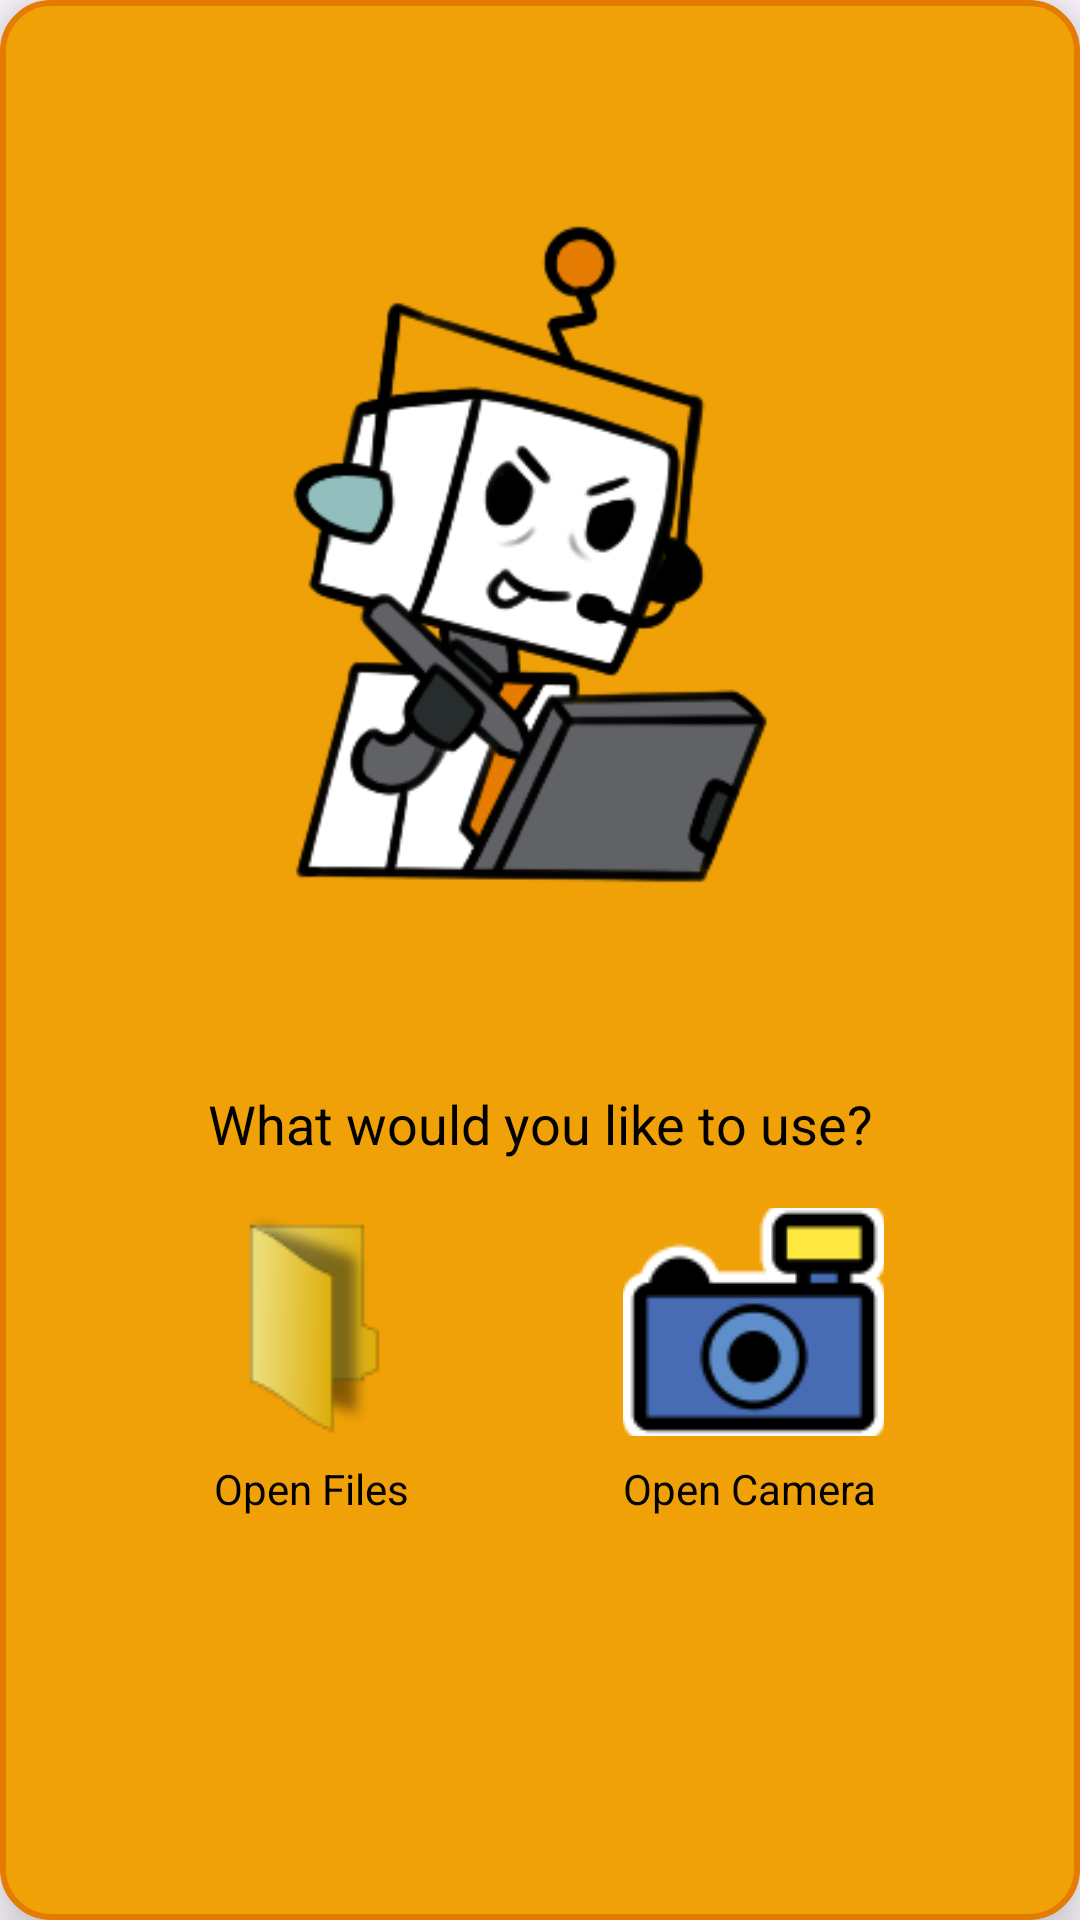

The Android layout XML behind this screen, and the referenced resources:
<!-- AndroidManifest.xml: application theme Theme.Aiapplication -->
<!-- res/layout/option_picker_sunny.xml -->
<?xml version="1.0" encoding="utf-8"?>
<androidx.constraintlayout.widget.ConstraintLayout xmlns:android="http://schemas.android.com/apk/res/android"
    xmlns:tools="http://schemas.android.com/tools"
    xmlns:app="http://schemas.android.com/apk/res-auto"
    android:id="@+id/choice"
    android:layout_width="wrap_content"
    android:layout_height="wrap_content"
    android:background="@drawable/popup_round_sunny"
    android:padding="16dp"
    android:elevation="12dp">

    
    <ImageView
        android:id="@+id/successImage"
        android:layout_width="0dp"
        android:layout_height="0dp"
        app:layout_constraintWidth_percent="0.75"
        app:layout_constraintHeight_percent="0.55"
        android:src="@drawable/detailsbotsunny"
        app:layout_constraintTop_toTopOf="parent"
        app:layout_constraintStart_toStartOf="parent"
        app:layout_constraintEnd_toEndOf="parent" />

    
    <TextView
        android:id="@+id/option"
        android:layout_width="wrap_content"
        android:layout_height="wrap_content"
        android:text="@string/options_popup"
        android:textSize="18sp"
        android:textColor="@color/black"
        android:layout_marginTop="12dp"
        app:layout_constraintTop_toBottomOf="@id/successImage"
        app:layout_constraintStart_toStartOf="parent"
        app:layout_constraintEnd_toEndOf="parent" />

    
    <ImageButton
        android:id="@+id/files"
        android:layout_width="77dp"
        android:layout_height="76dp"
        android:layout_marginTop="16dp"
        android:background="?android:attr/selectableItemBackground"
        android:contentDescription="@string/Filebutton"
        android:src="@drawable/file"
        app:layout_constraintEnd_toStartOf="@id/camera"
        app:layout_constraintHorizontal_chainStyle="spread"
        app:layout_constraintStart_toStartOf="parent"
        app:layout_constraintTop_toBottomOf="@id/option" />

    
    <ImageButton
        android:id="@+id/camera"
        android:layout_width="87dp"
        android:layout_height="76dp"
        android:layout_marginStart="16dp"
        android:layout_marginTop="16dp"
        android:background="?android:attr/selectableItemBackground"
        android:contentDescription="@string/camera_button"
        android:src="@drawable/camera"
        app:layout_constraintEnd_toEndOf="parent"
        app:layout_constraintStart_toEndOf="@id/files"
        app:layout_constraintTop_toBottomOf="@id/option" />

    <TextView
        android:id="@+id/filetxt"
        android:layout_width="wrap_content"
        android:layout_height="wrap_content"
        android:layout_marginTop="8dp"
        android:text="@string/OpenFiles"
        android:textSize="14sp"
        android:textColor="@color/black"
        app:layout_constraintTop_toBottomOf="@id/files"
        app:layout_constraintStart_toStartOf="@id/files"
        app:layout_constraintEnd_toEndOf="@id/files" />

    
    <TextView
        android:id="@+id/cameratxt"
        android:layout_width="wrap_content"
        android:layout_height="wrap_content"
        android:layout_marginTop="8dp"
        android:text="@string/OpenCamera"
        android:textColor="@color/black"
        android:textSize="14sp"
        app:layout_constraintEnd_toEndOf="@id/camera"
        app:layout_constraintHorizontal_bias="0.0"
        app:layout_constraintStart_toStartOf="@id/camera"
        app:layout_constraintTop_toBottomOf="@id/camera" />
</androidx.constraintlayout.widget.ConstraintLayout>
<!-- resources referenced by this layout -->
<resources>
  <color name="black">#FF000000</color>
  <!-- drawable camera: png bitmap (drawable, 3747 bytes) -->
  <!-- drawable detailsbotsunny: png bitmap (drawable, 32140 bytes) -->
  <!-- drawable file: png bitmap (drawable, 2720 bytes) -->
  <!-- drawable popup_round_sunny (drawable) -->
  <?xml version="1.0" encoding="utf-8"?>
  <shape xmlns:android="http://schemas.android.com/apk/res/android">
      <solid android:color="@color/buttonorange"/>
      <corners android:radius="16dp" />
      <stroke android:width="2dp" android:color="@color/orangebase" />
  </shape>
  <string name="Filebutton">File button</string>
  <string name="OpenCamera">Open Camera</string>
  <string name="OpenFiles">Open Files</string>
  <string name="camera_button">Camera button</string>
  <string name="options_popup">What would you like to use?</string>
  <style name="Theme.Aiapplication" parent="Base.Theme.Aiapplication" />
  <color name="buttonorange">#EFA107</color>
  <color name="orangebase">#E47B02</color>
  <style name="Base.Theme.Aiapplication" parent="Theme.Material3.DayNight.NoActionBar">
          
          
      </style>
</resources>
